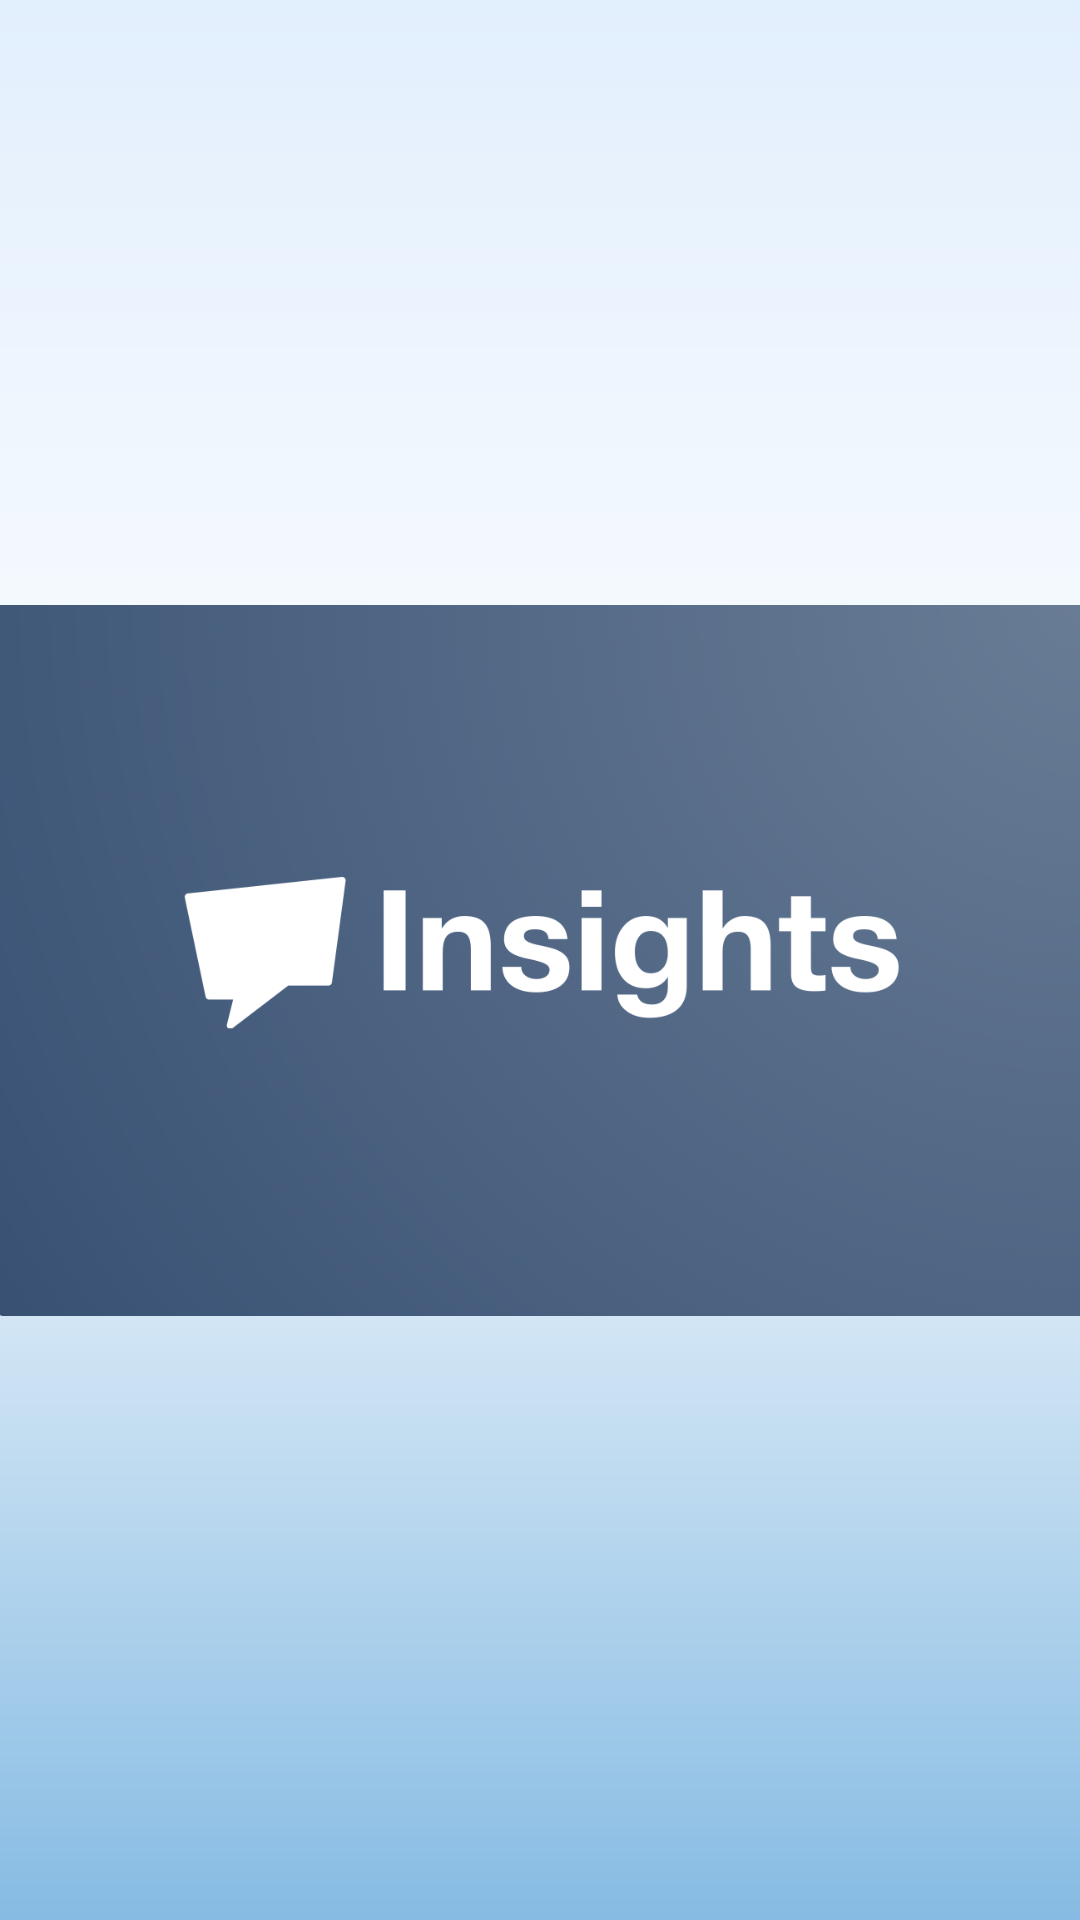

Reconstruct the res/layout file that produces this screen, plus the resources it refers to.
<!-- AndroidManifest.xml: application theme Theme.TODOKshitij -->
<!-- res/layout/activity_splash_screen.xml -->
<?xml version="1.0" encoding="utf-8"?>
<androidx.constraintlayout.widget.ConstraintLayout xmlns:android="http://schemas.android.com/apk/res/android"
    xmlns:app="http://schemas.android.com/apk/res-auto"
    xmlns:tools="http://schemas.android.com/tools"
    android:layout_width="match_parent"
    android:layout_height="match_parent"
    android:background="@drawable/gradient_background"
    tools:context=".SplashScreenActivity">

    <ImageView
        android:id="@+id/imageView"
        android:layout_width="match_parent"
        android:layout_height="267dp"

        app:layout_constraintBottom_toBottomOf="parent"
        app:layout_constraintEnd_toEndOf="parent"
        app:layout_constraintHorizontal_bias="0.5"
        app:layout_constraintStart_toStartOf="parent"
        app:layout_constraintTop_toTopOf="parent"
        app:layout_constraintVertical_bias="0.5"
        app:srcCompat="@drawable/insightapp" />
</androidx.constraintlayout.widget.ConstraintLayout>
<!-- resources referenced by this layout -->
<resources>
  <!-- drawable gradient_background (drawable) -->
  <?xml version="1.0" encoding="utf-8"?>
  <shape xmlns:android="http://schemas.android.com/apk/res/android">
      <gradient
          android:type="linear"
          android:angle="270"
          android:startColor="@color/blue_shade1"
          android:centerColor="@color/backGround"
          android:endColor="#86BBE3" />
  
  </shape>
  <!-- drawable insightapp: png bitmap (drawable, 456981 bytes) -->
  <style name="Theme.TODOKshitij" parent="Theme.MaterialComponents.DayNight.NoActionBar">
          
          <item name="colorPrimary">@color/purple_500</item>
          <item name="colorPrimaryVariant">@color/purple_700</item>
          <item name="colorOnPrimary">@color/white</item>
          
          <item name="colorSecondary">@color/teal_200</item>
          <item name="colorSecondaryVariant">@color/teal_700</item>
          <item name="colorOnSecondary">@color/black</item>
          
          <item name="android:statusBarColor">@color/black</item>
  
          <item name="android:textViewStyle">@style/TextViewStyle</item>
          <item name="android:buttonStyle">@style/ButtonStyle</item>
          
      </style>
  <color name="blue_shade1">#E2EFFD</color>
  <color name="backGround">#FFFFFF</color>
  <color name="purple_500">#FF6200EE</color>
  <color name="purple_700">#FF3700B3</color>
  <color name="white">#FFFFFFFF</color>
  <color name="teal_200">#FF03DAC5</color>
  <color name="teal_700">#FF018786</color>
  <color name="black">#FF000000</color>
  <style name="TextViewStyle" parent="android:Widget.TextView">
          <item name="android:fontFamily">@font/inter_regular</item>
      </style>
  <style name="ButtonStyle" parent="android:Widget.Holo.Button">
          <item name="android:fontFamily">@font/inter_bold</item>
      </style>
</resources>
